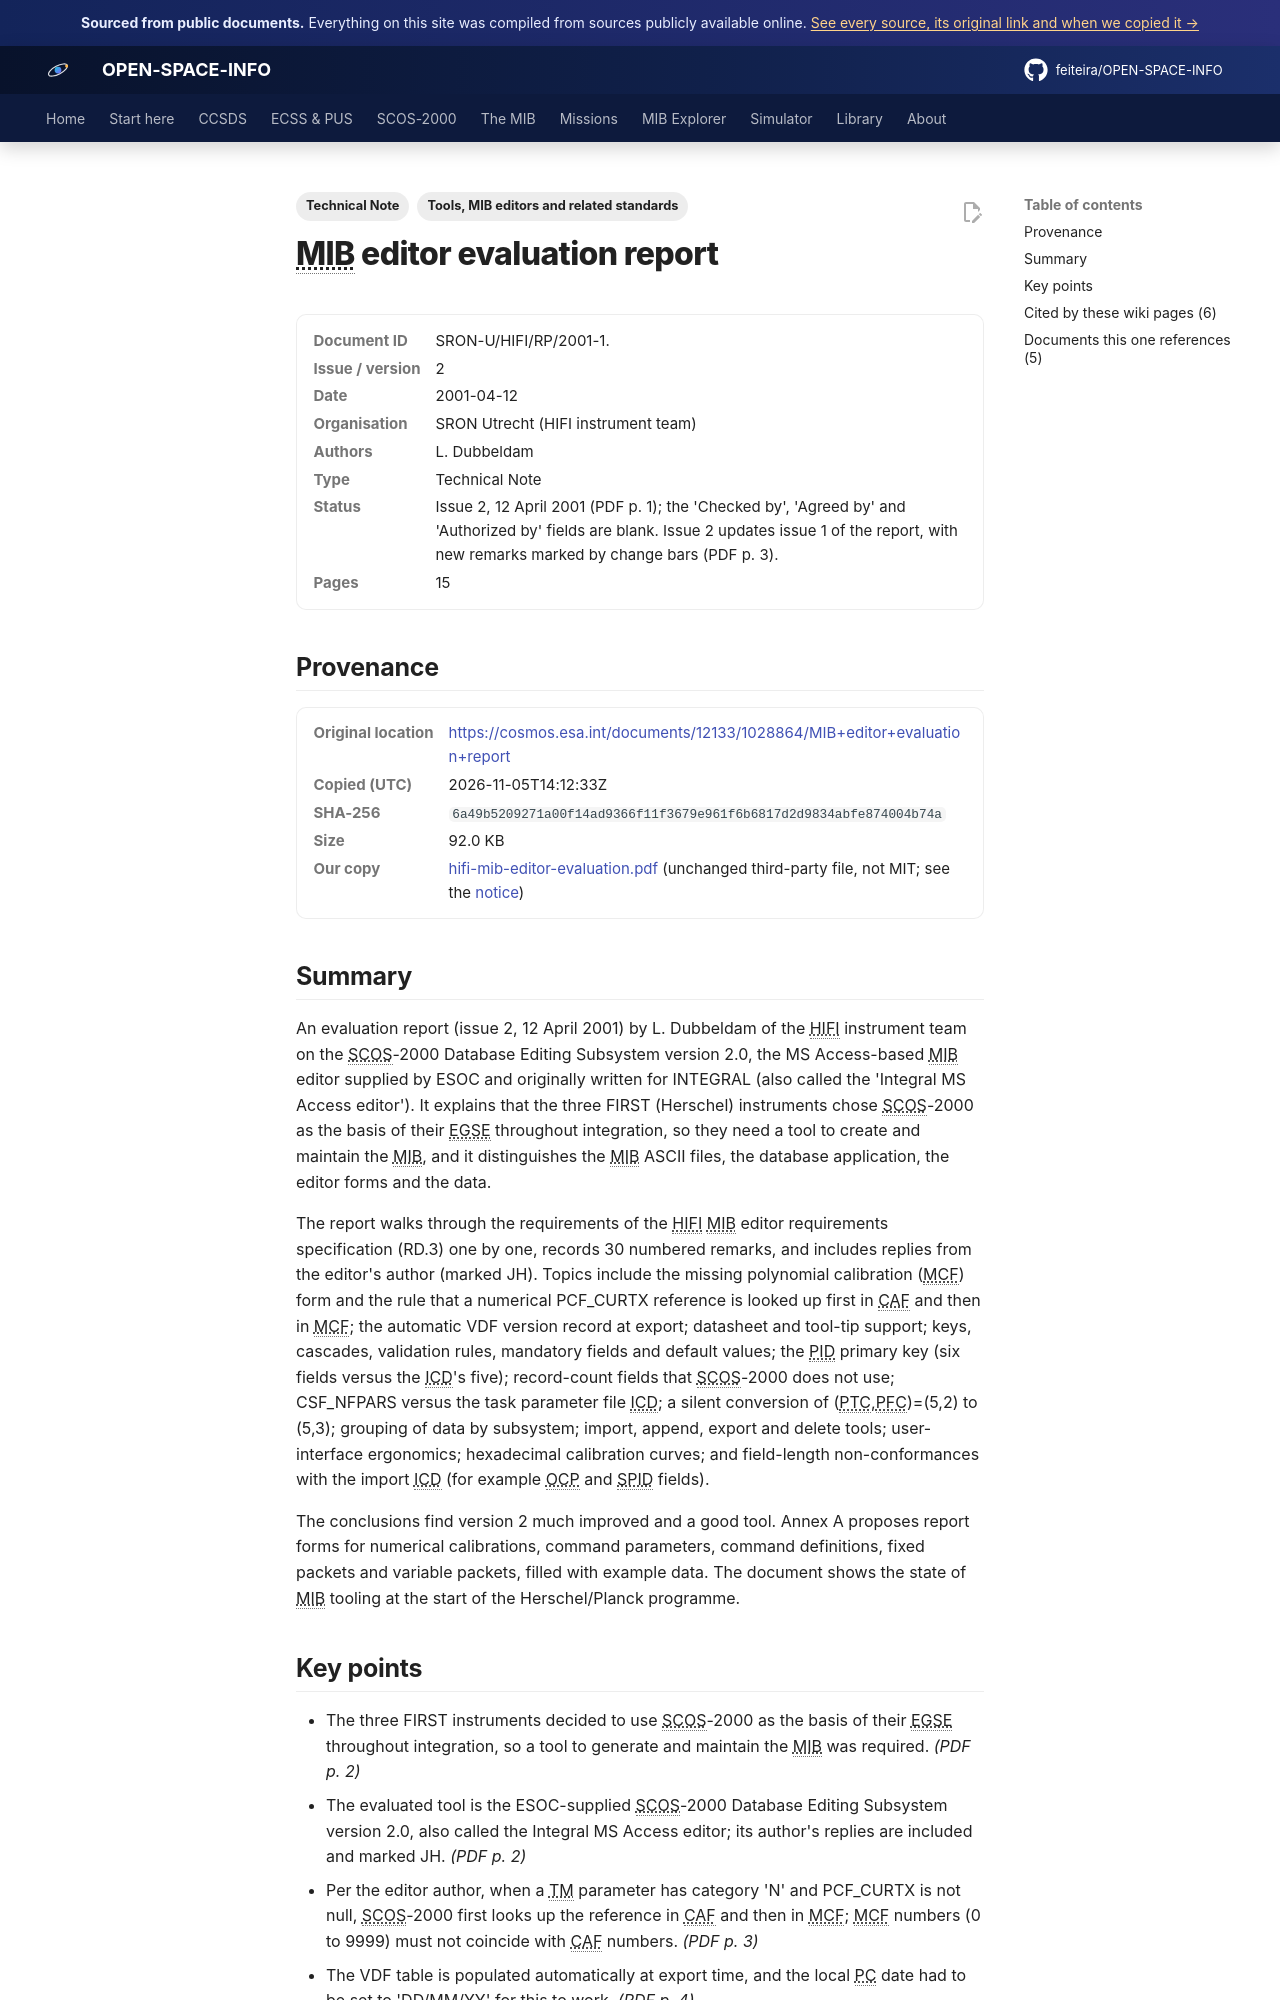

repository: feiteira/OPEN-SPACE-INFO · page: library/hifi-mib-editor-evaluation/index.html · generator: mkdocs

---
title: "HIFI evaluation of the SCOS-2000 MIB editor"
description: "An evaluation report (issue 2, 12 April 2001) by L."
tags: ["Technical Note", "Tools, MIB editors and related standards"]
sources: [hifi-mib-editor-evaluation]
---

# MIB editor evaluation report

<dl class="osi-meta"><dt>Document ID</dt><dd>SRON-U/HIFI/RP/2001-1.</dd><dt>Issue / version</dt><dd>2</dd><dt>Date</dt><dd>2001-04-12</dd><dt>Organisation</dt><dd>SRON Utrecht (HIFI instrument team)</dd><dt>Authors</dt><dd>L. Dubbeldam</dd><dt>Type</dt><dd>Technical Note</dd><dt>Status</dt><dd>Issue 2, 12 April 2001 (PDF p. 1); the 'Checked by', 'Agreed by' and 'Authorized by' fields are blank. Issue 2 updates issue 1 of the report, with new remarks marked by change bars (PDF p. 3).</dd><dt>Pages</dt><dd>15</dd></dl>

## Provenance

<dl class="osi-meta"><dt>Original location</dt><dd><a href="https://cosmos.esa.int/documents/12133/1028864/MIB+editor+evaluation+report" rel="noopener">https://cosmos.esa.int/documents/12133/1028864/MIB+editor+evaluation+report</a></dd><dt>Copied (UTC)</dt><dd>2026-11-05T14:12:33Z</dd><dt>SHA-256</dt><dd><code>6a49b5209271a00f14ad9366f11f3679e961f6b6817d2d9834abfe874004b74a</code></dd><dt>Size</dt><dd>92.0 KB</dd><dt>Our copy</dt><dd><a href="../third-party/tooling/hifi-mib-editor-evaluation.pdf">hifi-mib-editor-evaluation.pdf</a> (unchanged third-party file, not MIT; see the <a href="../third-party/NOTICE/">notice</a>)</dd></dl>

## Summary

An evaluation report (issue 2, 12 April 2001) by L. Dubbeldam of the HIFI instrument team on the SCOS-2000 Database Editing Subsystem version 2.0, the MS Access-based MIB editor supplied by ESOC and originally written for INTEGRAL (also called the 'Integral MS Access editor'). It explains that the three FIRST (Herschel) instruments chose SCOS-2000 as the basis of their EGSE throughout integration, so they need a tool to create and maintain the MIB, and it distinguishes the MIB ASCII files, the database application, the editor forms and the data.

The report walks through the requirements of the HIFI MIB editor requirements specification (RD.3) one by one, records 30 numbered remarks, and includes replies from the editor's author (marked JH). Topics include the missing polynomial calibration (MCF) form and the rule that a numerical PCF_CURTX reference is looked up first in CAF and then in MCF; the automatic VDF version record at export; datasheet and tool-tip support; keys, cascades, validation rules, mandatory fields and default values; the PID primary key (six fields versus the ICD's five); record-count fields that SCOS-2000 does not use; CSF_NFPARS versus the task parameter file ICD; a silent conversion of (PTC,PFC)=(5,2) to (5,3); grouping of data by subsystem; import, append, export and delete tools; user-interface ergonomics; hexadecimal calibration curves; and field-length non-conformances with the import ICD (for example OCP and SPID fields).

The conclusions find version 2 much improved and a good tool. Annex A proposes report forms for numerical calibrations, command parameters, command definitions, fixed packets and variable packets, filled with example data. The document shows the state of MIB tooling at the start of the Herschel/Planck programme.
